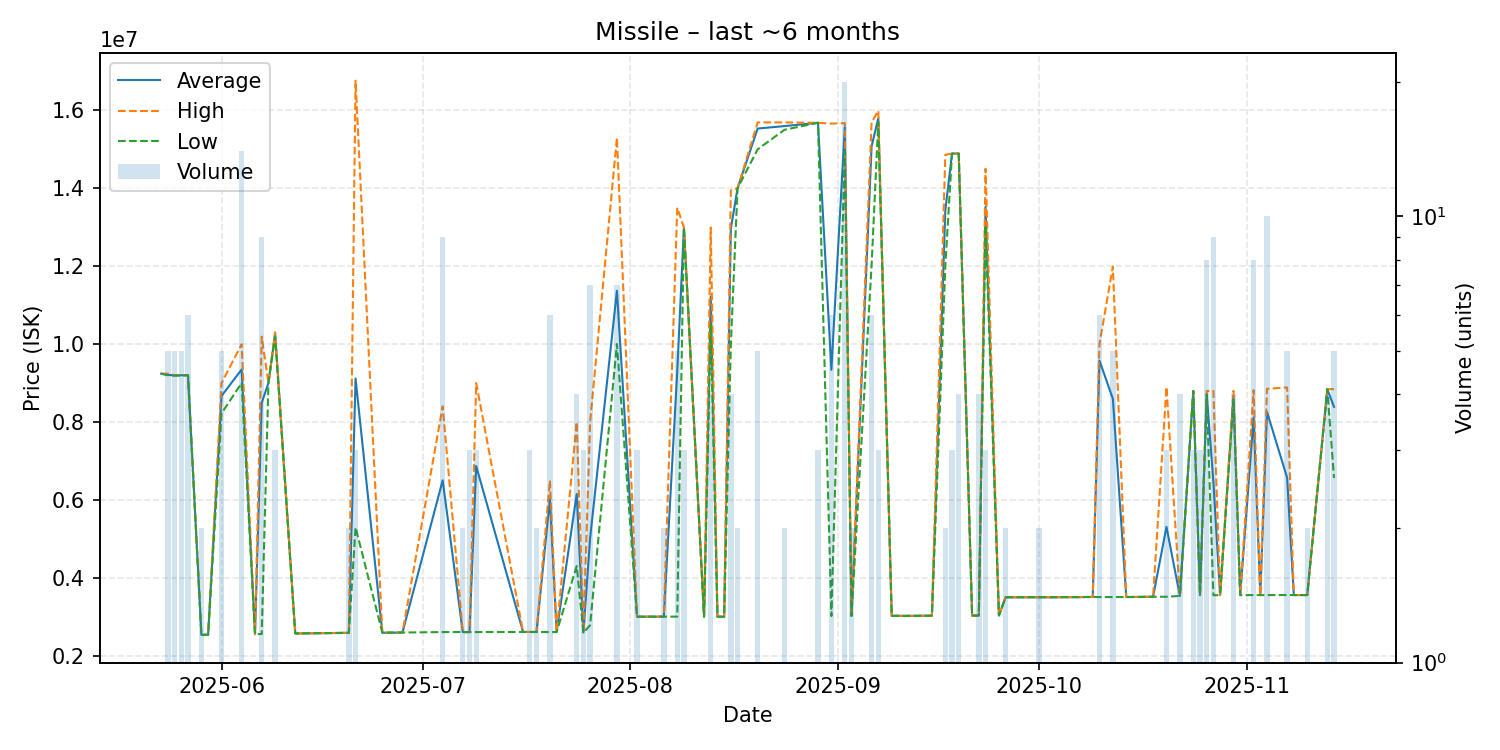

The file beside this chart, header and first rows:
date, average, highest, lowest, order_count, volume
2025-05-23, 9240000, 9240000, 9240000, 1, 1
2025-05-24, 9208000, 9240000, 9200000, 2, 5
2025-05-25, 9197600, 9200000, 9190000, 3, 5
2025-05-26, 9198000, 9198000, 9198000, 1, 5
2025-05-27, 9198833, 9199500, 9197500, 5, 6
2025-05-29, 2535000, 2535000, 2535000, 2, 2
2025-05-30, 2537000, 2537000, 2537000, 1, 1
2025-06-01, 8668000, 9000000, 8220000, 4, 5
2025-06-04, 9347071, 9995000, 9000000, 8, 14
2025-06-06, 2554000, 2554000, 2554000, 1, 1
2025-06-07, 8492667, 10190000, 2557000, 4, 9
2025-06-08, 9000000, 9000000, 9000000, 1, 1
2025-06-09, 10266667, 10300000, 10200000, 2, 3
2025-06-12, 2571000, 2571000, 2571000, 1, 1
2025-06-18, 2583000, 2583000, 2583000, 1, 1
2025-06-19, 2586000, 2586000, 2586000, 1, 1
2025-06-20, 2587000, 2587000, 2587000, 2, 2
2025-06-21, 9116000, 16760000, 5294000, 3, 3
2025-06-25, 2589000, 2589000, 2589000, 1, 1
2025-06-26, 2591000, 2591000, 2591000, 1, 1
2025-06-28, 2595000, 2595000, 2595000, 1, 1
2025-07-04, 6502000, 8400000, 2607000, 7, 9
2025-07-07, 2607000, 2607000, 2607000, 1, 2
2025-07-08, 2607000, 2607000, 2607000, 1, 3
2025-07-09, 6869000, 9000000, 2607000, 3, 3
2025-07-16, 2610000, 2610000, 2610000, 1, 1
2025-07-17, 2610000, 2610000, 2610000, 3, 3
2025-07-18, 2609000, 2609000, 2609000, 1, 2
2025-07-20, 6017833, 6500000, 2607000, 3, 6
2025-07-21, 2607000, 2607000, 2607000, 1, 1
2025-07-24, 6151250, 7999000, 4303500, 3, 4
2025-07-25, 2596333, 2607000, 2591000, 2, 3
2025-07-26, 5018571, 7999000, 2783500, 6, 7
2025-07-30, 11368571, 15300000, 10000000, 6, 7
2025-08-02, 3002000, 3002000, 3002000, 2, 3
2025-08-06, 3003000, 3003000, 3003000, 1, 2
2025-08-08, 9299400, 13500000, 3003500, 4, 5
2025-08-09, 12990000, 12990000, 12990000, 1, 3
2025-08-12, 3003000, 3003000, 3003000, 1, 1
2025-08-13, 11222500, 12990000, 10500000, 4, 4
2025-08-14, 3003000, 3003000, 3003000, 1, 1
2025-08-15, 3000000, 3000000, 3000000, 1, 1
2025-08-16, 12960000, 13950000, 10000000, 4, 4
2025-08-17, 14000000, 14000000, 14000000, 2, 2
2025-08-20, 15532000, 15690000, 15000000, 4, 5
2025-08-24, 15595000, 15690000, 15500000, 2, 2
2025-08-29, 15680000, 15680000, 15680000, 1, 3
2025-08-31, 9339000, 15660000, 3018000, 4, 6
2025-09-02, 15560500, 15670000, 14950000, 5, 20
2025-09-03, 3022000, 3022000, 3022000, 1, 2
2025-09-06, 15076667, 15690000, 12030000, 5, 6
2025-09-07, 15796667, 15990000, 15700000, 3, 3
2025-09-09, 3025000, 3025000, 3025000, 1, 1
2025-09-11, 3022000, 3022000, 3022000, 1, 1
2025-09-14, 3026000, 3026000, 3026000, 1, 1
2025-09-15, 3028000, 3028000, 3028000, 1, 1
2025-09-17, 13430000, 14860000, 12000000, 2, 2
2025-09-18, 14890000, 14890000, 14890000, 1, 3
2025-09-19, 14890000, 14890000, 14890000, 1, 4
2025-09-21, 3032000, 3032000, 3032000, 1, 1
... 31 more rows
